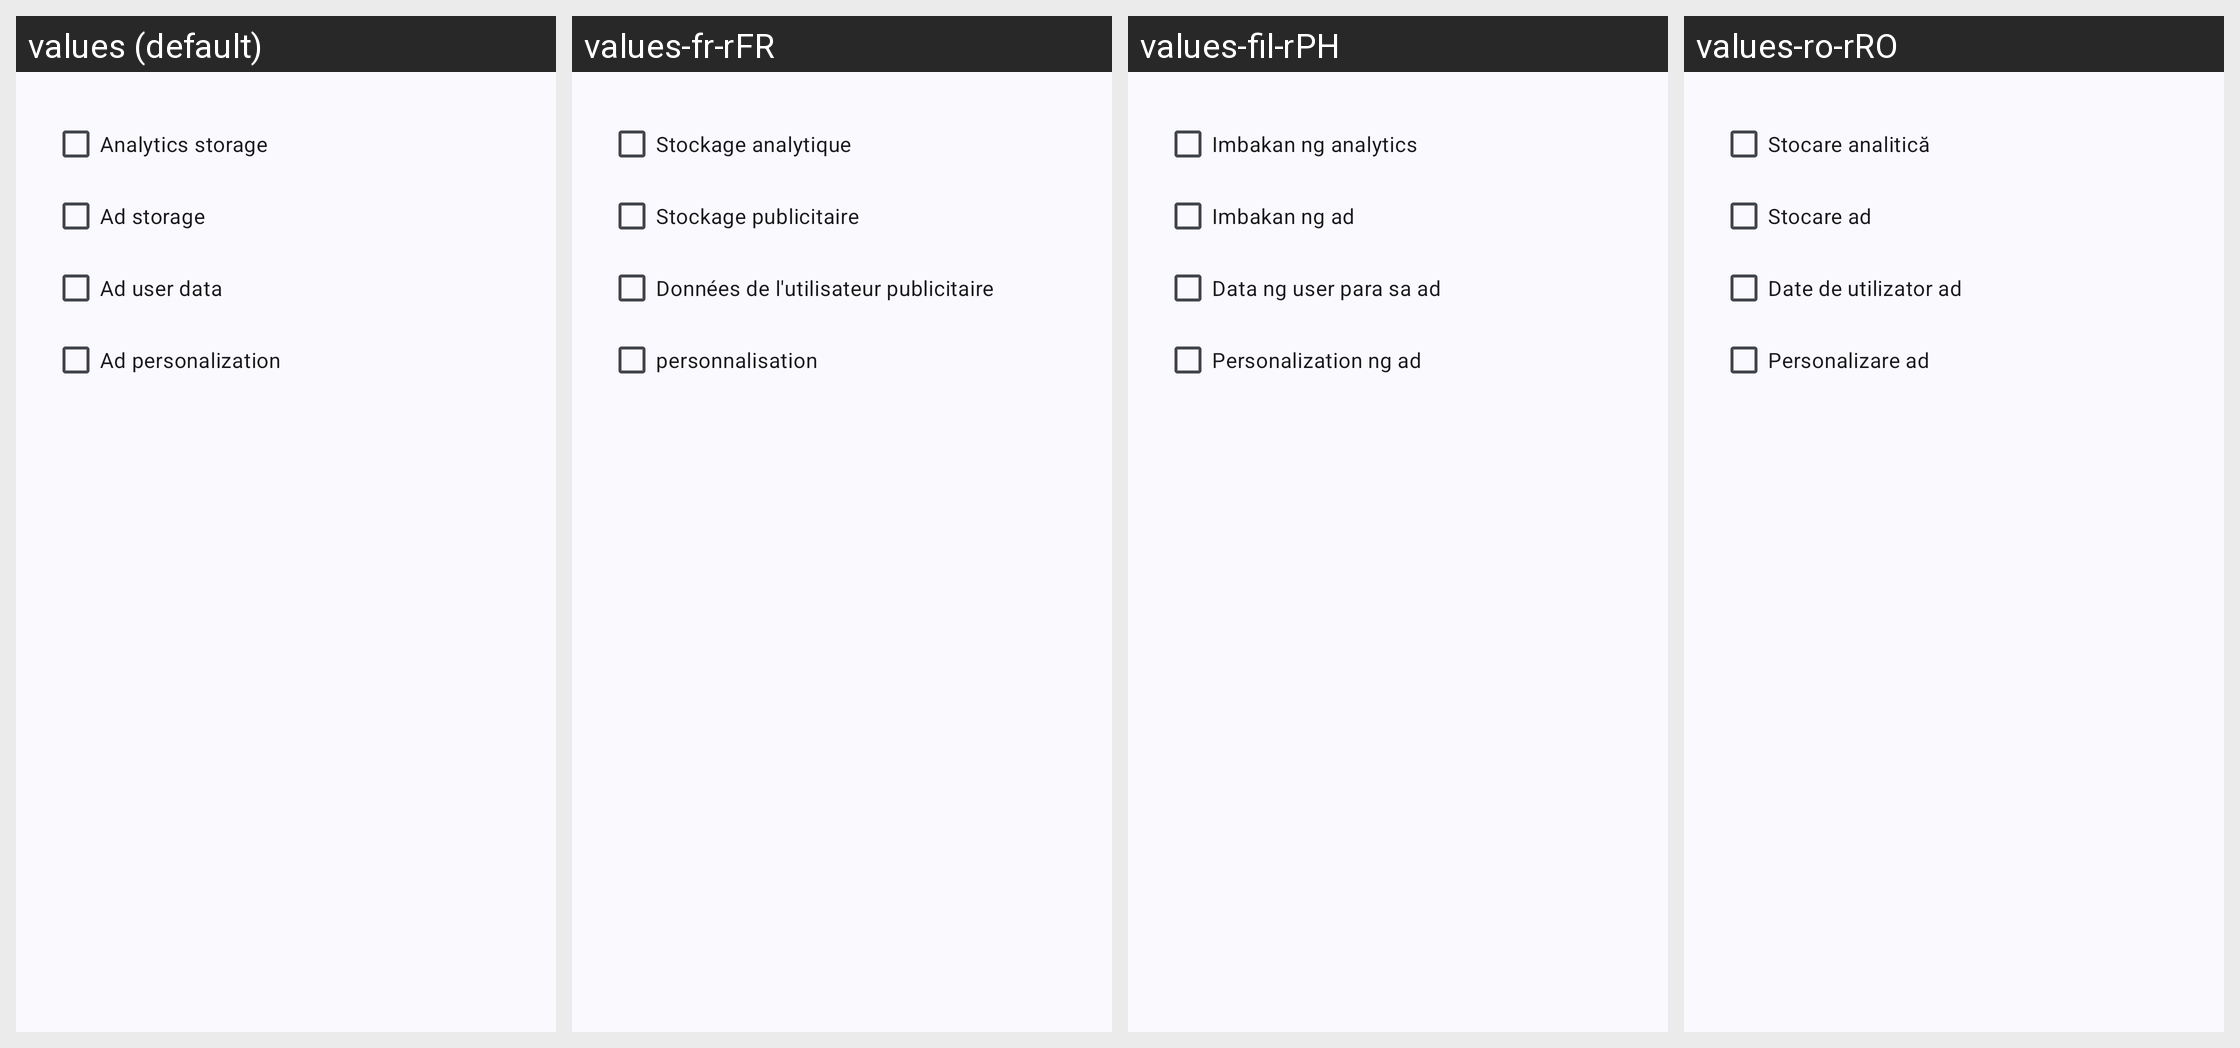

This grid shows one Android layout under several languages. Give, for every string resource on the screen, its name, the default text and each shown locale's text.
Android screen res/layout/dialog_consent.xml rendered under 4 locales, left to right: values (default), values-fr-rFR, values-fil-rPH, values-ro-rRO. Device: Nexus 5 (rendered at 1080×1920; each locale shown at half size, 540×960, under a caption strip naming it); theme AppThemeActionBar.
Other locales in the repository, not shown: values-ar-rEG, values-bg, values-bg-rBG, values-bn-rBD, values-de, values-de-rDE, values-es, values-es-rGQ, values-es-rMX, values-fr, values-hi, values-hi-rIN, values-hu, values-in, values-in-rID, values-it, values-ja, values-ko-rKR, values-pl, values-pt-rBR, values-ro, values-ru, values-ru-rRU, values-sv, values-sv-rSE, values-th-rTH, values-tr, values-tr-rTR, values-uk, values-uk-rUA, values-ur-rPK, values-vi-rVN, values-zh-rTW.
Strings drawn on this screen, with the default value and each locale's value (text and hints the layout hard-codes, and strings that could not be matched under every locale, appear in the picture but are not listed):

analytics_storage
  values: Analytics storage
  values-fr-rFR: Stockage analytique
  values-fil-rPH: Imbakan ng analytics
  values-ro-rRO: Stocare analitică

ad_storage
  values: Ad storage
  values-fr-rFR: Stockage publicitaire
  values-fil-rPH: Imbakan ng ad
  values-ro-rRO: Stocare ad

ad_user_data
  values: Ad user data
  values-fr-rFR: Données de l'utilisateur publicitaire
  values-fil-rPH: Data ng user para sa ad
  values-ro-rRO: Date de utilizator ad

ad_personalization
  values: Ad personalization
  values-fr-rFR: personnalisation
  values-fil-rPH: Personalization ng ad
  values-ro-rRO: Personalizare ad
